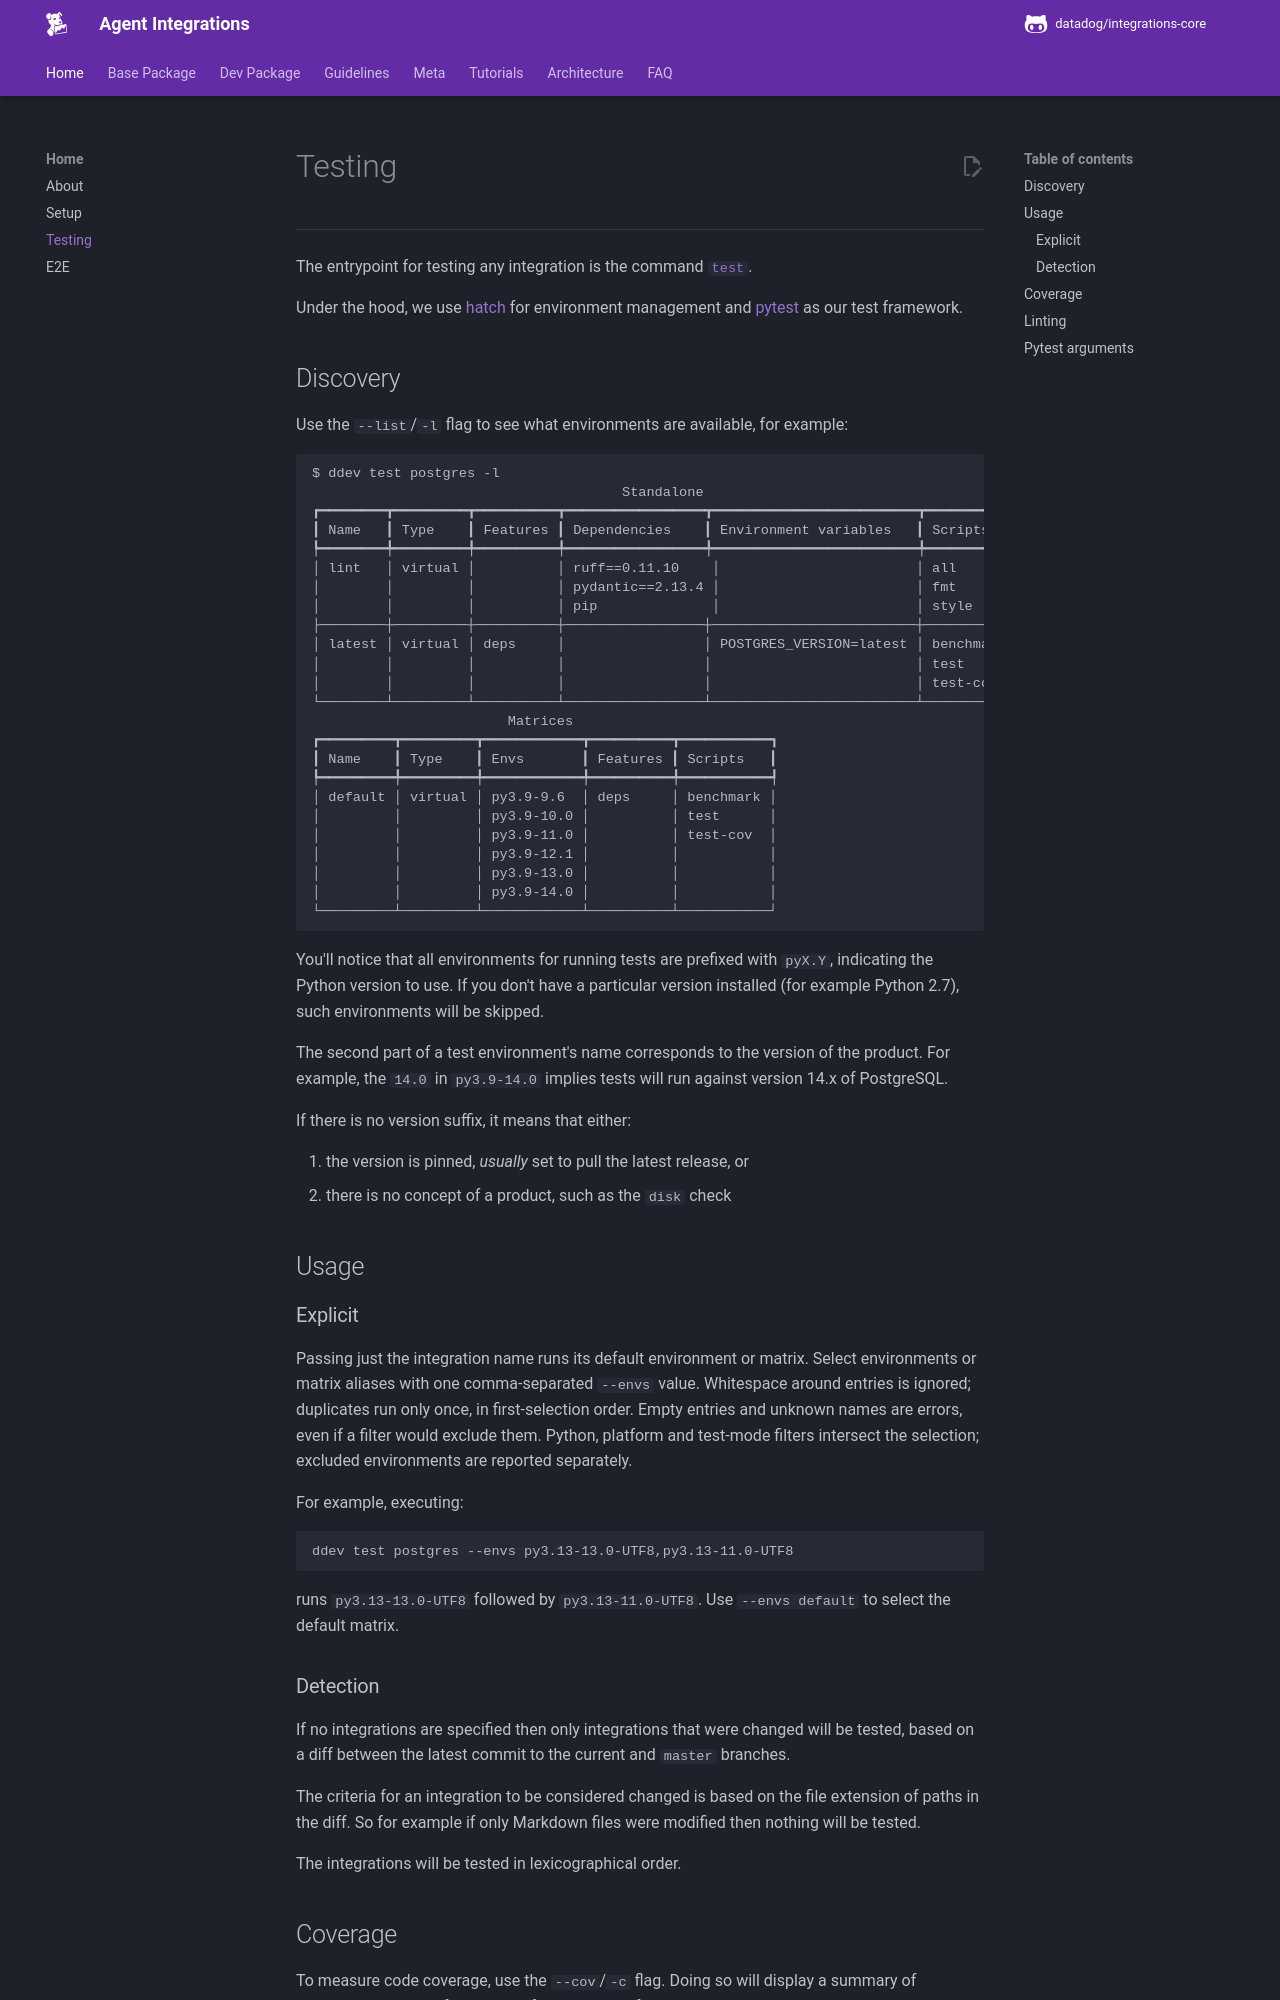

repository: DataDog/integrations-core · page: testing/index.html · generator: mkdocs

# Testing

-----

The entrypoint for testing any integration is the command [`test`](ddev/cli.md#ddev-test).

Under the hood, we use [hatch][hatch] for environment management and [pytest][pytest-github] as our test framework.

## Discovery

Use the `--list`/`-l` flag to see what environments are available, for example:

```
$ ddev test postgres -l
                                      Standalone
┏━━━━━━━━┳━━━━━━━━━┳━━━━━━━━━━┳━━━━━━━━━━━━━━━━━┳━━━━━━━━━━━━━━━━━━━━━━━━━┳━━━━━━━━━━━┓
┃ Name   ┃ Type    ┃ Features ┃ Dependencies    ┃ Environment variables   ┃ Scripts   ┃
┡━━━━━━━━╇━━━━━━━━━╇━━━━━━━━━━╇━━━━━━━━━━━━━━━━━╇━━━━━━━━━━━━━━━━━━━━━━━━━╇━━━━━━━━━━━┩
│ lint   │ virtual │          │ ruff==0.11.10    │                        │ all       │
│        │         │          │ pydantic==2.13.4 │                        │ fmt       │
│        │         │          │ pip              │                        │ style     │
├────────┼─────────┼──────────┼─────────────────┼─────────────────────────┼───────────┤
│ latest │ virtual │ deps     │                 │ POSTGRES_VERSION=latest │ benchmark │
│        │         │          │                 │                         │ test      │
│        │         │          │                 │                         │ test-cov  │
└────────┴─────────┴──────────┴─────────────────┴─────────────────────────┴───────────┘
                        Matrices
┏━━━━━━━━━┳━━━━━━━━━┳━━━━━━━━━━━━┳━━━━━━━━━━┳━━━━━━━━━━━┓
┃ Name    ┃ Type    ┃ Envs       ┃ Features ┃ Scripts   ┃
┡━━━━━━━━━╇━━━━━━━━━╇━━━━━━━━━━━━╇━━━━━━━━━━╇━━━━━━━━━━━┩
│ default │ virtual │ py3.9-9.6  │ deps     │ benchmark │
│         │         │ py3.9-10.0 │          │ test      │
│         │         │ py3.9-11.0 │          │ test-cov  │
│         │         │ py3.9-12.1 │          │           │
│         │         │ py3.9-13.0 │          │           │
│         │         │ py3.9-14.0 │          │           │
└─────────┴─────────┴────────────┴──────────┴───────────┘
```

You'll notice that all environments for running tests are prefixed with `pyX.Y`, indicating the Python version to use.
If you don't have a particular version installed (for example Python 2.7), such environments will be skipped.

The second part of a test environment's name corresponds to the version of the product. For example, the `14.0` in `py3.9-14.0`
implies tests will run against version 14.x of PostgreSQL.

If there is no version suffix, it means that either:

1. the version is pinned, _usually_ set to pull the latest release, or
2. there is no concept of a product, such as the `disk` check

## Usage

### Explicit

Passing just the integration name runs its default environment or matrix. Select environments or matrix aliases
with one comma-separated `--envs` value. Whitespace around entries is ignored; duplicates run only once,
in first-selection order. Empty entries and unknown names are errors, even if a filter would exclude them.
Python, platform and test-mode filters intersect the selection; excluded environments are reported separately.

For example, executing:

```
ddev test postgres --envs py3.13-13.0-UTF8,py3.13-11.0-UTF8
```

runs `py3.13-13.0-UTF8` followed by `py3.13-11.0-UTF8`. Use `--envs default` to select the default matrix.

### Detection

If no integrations are specified then only integrations that were changed will be tested, based on a diff between the latest commit to
the current and `master` branches.

The criteria for an integration to be considered changed is based on the file extension of paths in the diff. So for example if only
Markdown files were modified then nothing will be tested.

The integrations will be tested in lexicographical order.
